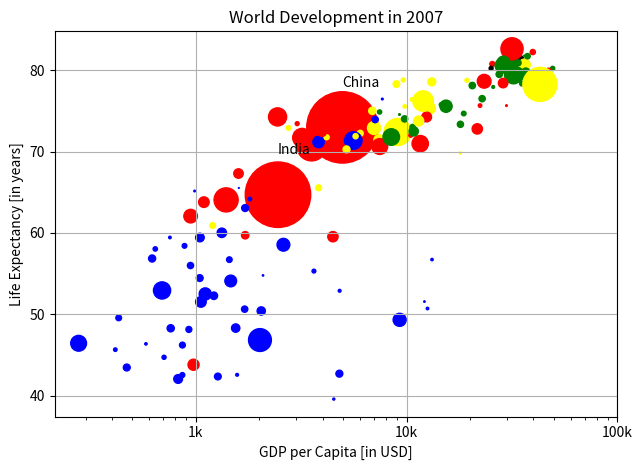

Reproduce this figure in Python.
import matplotlib.pyplot as plt
import numpy as np

def main():
    life_exp = [
        43.828, 76.423, 72.301, 42.731, 75.32, 81.235, 79.829, 75.635, 64.062,
        79.441, 56.728, 65.554, 74.852, 50.728, 72.39, 73.005, 52.295, 49.58,
        59.723, 50.43, 80.653, 44.74100000000001, 50.651, 78.553, 72.961,
        72.889, 65.152, 46.462, 55.322, 78.782, 48.328, 75.748, 78.273, 76.486,
        78.332, 54.791, 72.235, 74.994, 71.33800000000001, 71.878,
        51.57899999999999, 58.04, 52.947, 79.313, 80.657, 56.735, 59.448,
        79.406, 60.022, 79.483, 70.259, 56.007, 46.388000000000005, 60.916,
        70.19800000000001, 82.208, 73.33800000000001, 81.757,
        64.69800000000001, 70.65, 70.964, 59.545, 78.885, 80.745, 80.546,
        72.567, 82.603, 72.535, 54.11, 67.297, 78.623, 77.58800000000001,
        71.993, 42.592, 45.678, 73.952, 59.443000000000005, 48.303, 74.241,
        54.467, 64.164, 72.801, 76.195, 66.803, 74.543, 71.164, 42.082, 62.069,
        52.906000000000006, 63.785, 79.762, 80.204, 72.899, 56.867, 46.859,
        80.196, 75.64, 65.483, 75.53699999999999, 71.752, 71.421, 71.688,
        75.563, 78.098, 78.74600000000001, 76.442, 72.476, 46.242, 65.528,
        72.777, 63.062, 74.002, 42.568000000000005, 79.972, 74.663, 77.926,
        48.159, 49.339, 80.941, 72.396, 58.556, 39.613, 80.884,
        81.70100000000001, 74.143, 78.4, 52.517, 70.616, 58.42, 69.819, 73.923,
        71.777, 51.542, 79.425, 78.242, 76.384, 73.747, 74.249, 73.422, 62.698,
        42.38399999999999, 43.487
    ]
    gdp_cap = [
        974.5803384, 5937.029525999999, 6223.367465, 4797.231267, 12779.37964,
        34435.367439999995, 36126.4927, 29796.04834, 1391.253792, 33692.60508,
        1441.284873, 3822.137084, 7446.298803, 12569.85177, 9065.800825,
        10680.79282, 1217.032994, 430.0706916, 1713.778686, 2042.09524,
        36319.23501, 706.016537, 1704.063724, 13171.63885, 4959.114854,
        7006.580419, 986.1478792, 277.5518587, 3632.557798, 9645.06142,
        1544.750112, 14619.222719999998, 8948.102923, 22833.30851, 35278.41874,
        2082.4815670000003, 6025.374752000001, 6873.262326000001, 5581.180998,
        5728.353514, 12154.08975, 641.3695236000001, 690.8055759, 33207.0844,
        30470.0167, 13206.48452, 752.7497265, 32170.37442, 1327.60891,
        27538.41188, 5186.050003, 942.6542111, 579.2317429999999, 1201.637154,
        3548.3308460000003, 39724.97867, 18008.94444, 36180.78919, 2452.210407,
        3540.651564, 11605.71449, 4471.061906, 40675.99635, 25523.2771,
        28569.7197, 7320.880262000001, 31656.06806, 4519.461171, 1463.249282,
        1593.06548, 23348.139730000003, 47306.98978, 10461.05868, 1569.331442,
        414.5073415, 12057.49928, 1044.770126, 759.3499101, 12451.6558,
        1042.581557, 1803.151496, 10956.99112, 11977.57496, 3095.7722710000003,
        9253.896111, 3820.17523, 823.6856205, 944.0, 4811.060429, 1091.359778,
        36797.93332, 25185.00911, 2749.320965, 619.6768923999999, 2013.977305,
        49357.19017, 22316.19287, 2605.94758, 9809.185636, 4172.838464,
        7408.905561, 3190.481016, 15389.924680000002, 20509.64777, 19328.70901,
        7670.122558, 10808.47561, 863.0884639000001, 1598.435089, 21654.83194,
        1712.472136, 9786.534714, 862.5407561000001, 47143.17964, 18678.31435,
        25768.25759, 926.1410683, 9269.657808, 28821.0637, 3970.095407,
        2602.394995, 4513.480643, 33859.74835, 37506.41907, 4184.548089,
        28718.27684, 1107.482182, 7458.396326999999, 882.9699437999999,
        18008.50924, 7092.923025, 8458.276384, 1056.380121, 33203.26128,
        42951.65309, 10611.46299, 11415.80569, 2441.576404, 3025.349798,
        2280.769906, 1271.211593, 469.70929810000007
    ]
    pop = [
        31.889923, 3.600523, 33.333216, 12.420476, 40.301927, 20.434176,
        8.199783, 0.708573, 150.448339, 10.392226, 8.078314, 9.119152,
        4.552198, 1.639131, 190.010647, 7.322858, 14.326203, 8.390505,
        14.131858, 17.696293, 33.390141, 4.369038, 10.238807, 16.284741,
        1318.683096, 44.22755, 0.71096, 64.606759, 3.80061, 4.133884,
        18.013409, 4.493312, 11.416987, 10.228744, 5.46812, 0.496374, 9.319622,
        13.75568, 80.264543, 6.939688, 0.551201, 4.906585, 76.511887, 5.23846,
        61.083916, 1.454867, 1.688359, 82.400996, 22.873338, 10.70629,
        12.572928, 9.947814, 1.472041, 8.502814, 7.483763, 6.980412, 9.956108,
        0.301931, 1110.396331, 223.547, 69.45357, 27.499638, 4.109086,
        6.426679, 58.147733, 2.780132, 127.467972, 6.053193, 35.610177,
        23.301725, 49.04479, 2.505559, 3.921278, 2.012649, 3.193942, 6.036914,
        19.167654, 13.327079, 24.821286, 12.031795, 3.270065, 1.250882,
        108.700891, 2.874127, 0.684736, 33.757175, 19.951656, 47.76198,
        2.05508, 28.90179, 16.570613, 4.115771, 5.675356, 12.894865,
        135.031164, 4.627926, 3.204897, 169.270617, 3.242173, 6.667147,
        28.674757, 91.077287, 38.518241, 10.642836, 3.942491, 0.798094,
        22.276056, 8.860588, 0.199579, 27.601038, 12.267493, 10.150265,
        6.144562, 4.553009, 5.447502, 2.009245, 9.118773, 43.997828, 40.448191,
        20.378239, 42.292929, 1.133066, 9.031088, 7.554661, 19.314747,
        23.174294, 38.13964, 65.068149, 5.701579, 1.056608, 10.276158,
        71.158647, 29.170398, 60.776238, 301.139947, 3.447496, 26.084662,
        85.262356, 4.018332, 22.211743, 11.746035, 12.311143
    ]
    colors = ['red', 'green', 'blue', 'blue', 'yellow', 'black', 'green', 'red', 'red', 'green', 'blue', 'yellow', 'green', 'blue', 'yellow', 'green', 'blue', 'blue', 'red', 'blue', 'yellow', 'blue', 'blue', 'yellow', 'red', 'yellow', 'blue', 'blue', 'blue', 'yellow', 'blue', 'green', 'yellow', 'green', 'green', 'blue', 'yellow', 'yellow', 'blue', 'yellow', 'blue', 'blue', 'blue', 'green', 'green', 'blue', 'blue', 'green', 'blue', 'green', 'yellow', 'blue', 'blue', 'yellow', 'yellow', 'red', 'green', 'green', 'red', 'red', 'red', 'red', 'green', 'red', 'green', 'yellow', 'red', 'red', 'blue', 'red', 'red', 'red', 'red', 'blue', 'blue', 'blue', 'blue', 'blue', 'red', 'blue', 'blue', 'blue', 'yellow', 'red', 'green', 'blue', 'blue', 'red', 'blue', 'red', 'green', 'black', 'yellow', 'blue', 'blue', 'green', 'red', 'red', 'yellow', 'yellow', 'yellow', 'red', 'green', 'green', 'yellow', 'blue', 'green', 'blue', 'blue', 'red', 'blue', 'green', 'blue', 'red', 'green', 'green', 'blue', 'blue', 'green', 'red', 'blue', 'blue', 'green', 'green', 'red', 'red', 'blue', 'red', 'blue', 'yellow', 'blue', 'green', 'blue', 'green', 'yellow', 'yellow', 'yellow', 'red', 'red', 'red', 'blue', 'blue']
    np_pop = np.array(pop)
    np_colors = np.array(colors)
    plt.scatter(
        gdp_cap,
        life_exp,
        s = np_pop*2,
        c = np_colors[range(0, len(pop))]
    )
    plt.ylabel("Life Expectancy [in years]")
    plt.xlabel("GDP per Capita [in USD]")
    plt.title(
        "World Development in 2007")
    plt.tight_layout()
    plt.xscale("log")
    plt.xticks([1000,10000,100000],["1k", "10k", "100k"])
    plt.grid(True, "major", "both")
    plt.text(gdp_cap[np.argmax(np_pop)], life_exp[np.argmax(np_pop)]+5, "China", fontsize=10) 
    plt.text(gdp_cap[np.argsort(np_pop)[-2]], life_exp[np.argsort(np_pop)[-2]]+5, "India", fontsize=10)
    plt.show()


if __name__ == "__main__":
    main()
